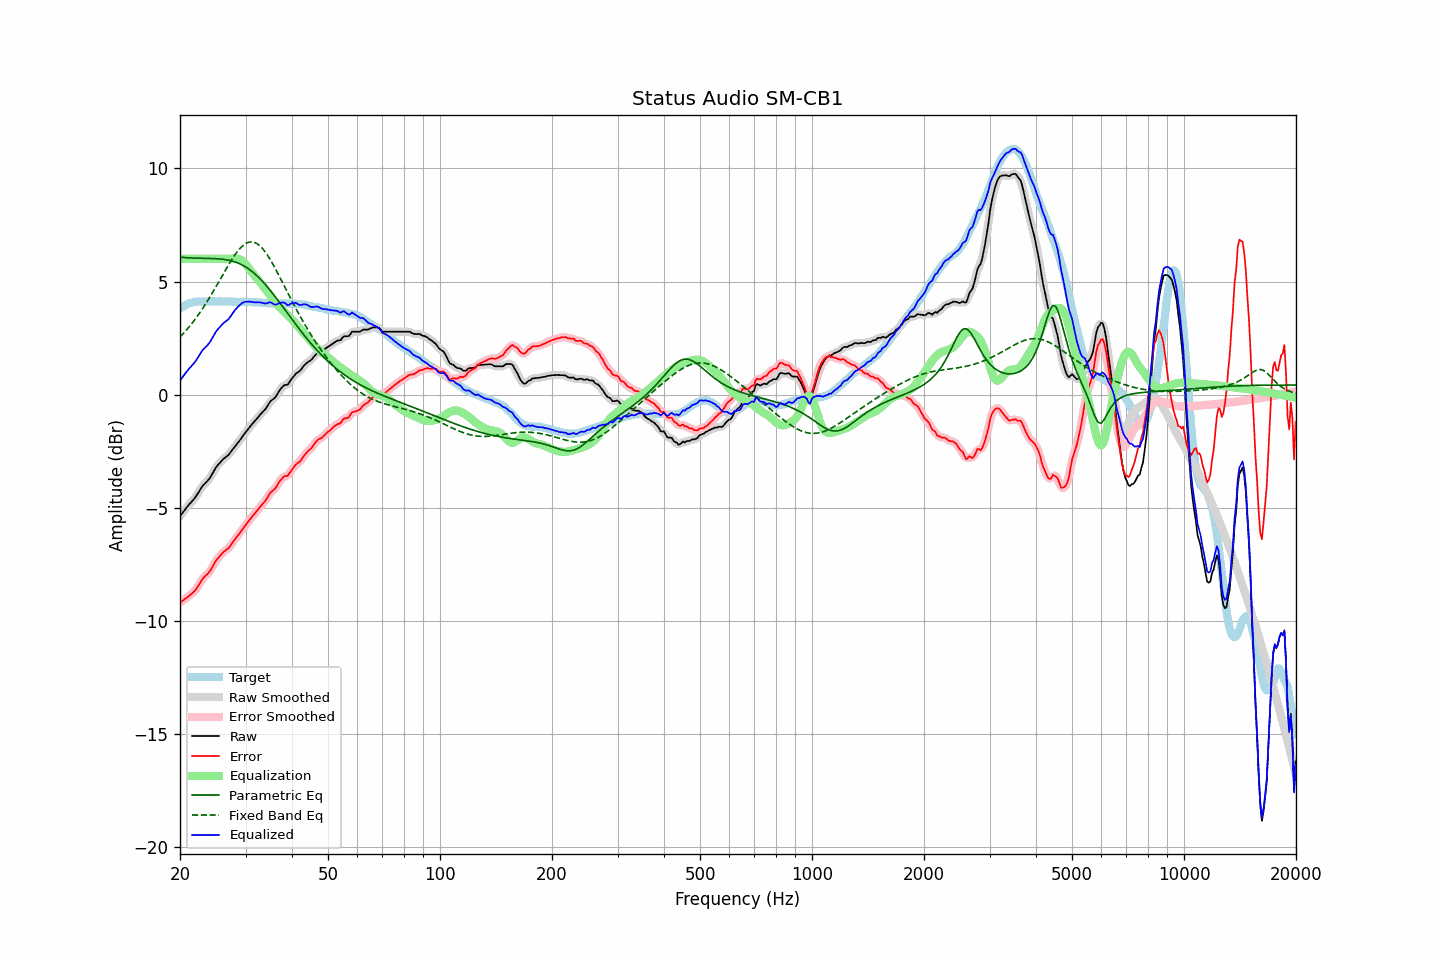

Data behind this chart, as committed beside it:
frequency, raw, error, smoothed, error_smoothed, equalization, parametric_eq, fixed_band_eq, equalized_raw, equalized_smoothed, target
20.00, -5.37, -9.17, -5.37, -9.17, 6.00, 6.07, 2.55, 0.63, 0.63, 3.80
20.20, -5.28, -9.13, -5.28, -9.13, 6.00, 6.07, 2.62, 0.72, 0.72, 3.85
20.40, -5.19, -9.09, -5.18, -9.08, 6.00, 6.06, 2.70, 0.81, 0.82, 3.90
20.61, -5.09, -9.02, -5.09, -9.03, 6.00, 6.06, 2.78, 0.91, 0.91, 3.93
20.81, -5.00, -8.98, -5.00, -8.98, 6.00, 6.05, 2.86, 1.00, 1.00, 3.98
21.02, -4.91, -8.93, -4.91, -8.92, 6.00, 6.05, 2.94, 1.09, 1.09, 4.02
21.23, -4.83, -8.87, -4.83, -8.87, 6.00, 6.04, 3.02, 1.17, 1.17, 4.04
21.44, -4.75, -8.81, -4.75, -8.81, 6.00, 6.04, 3.11, 1.25, 1.25, 4.06
21.66, -4.67, -8.75, -4.67, -8.75, 6.00, 6.04, 3.20, 1.33, 1.33, 4.08
21.87, -4.59, -8.68, -4.58, -8.68, 6.00, 6.03, 3.30, 1.41, 1.42, 4.09
22.09, -4.49, -8.60, -4.48, -8.59, 6.00, 6.03, 3.39, 1.51, 1.52, 4.11
22.31, -4.38, -8.49, -4.38, -8.49, 6.00, 6.03, 3.49, 1.62, 1.62, 4.12
22.54, -4.26, -8.38, -4.26, -8.38, 6.00, 6.03, 3.59, 1.74, 1.74, 4.12
22.76, -4.15, -8.26, -4.15, -8.26, 6.00, 6.03, 3.69, 1.85, 1.85, 4.12
22.99, -4.04, -8.14, -4.04, -8.15, 6.00, 6.02, 3.80, 1.96, 1.96, 4.11
23.22, -3.96, -8.06, -3.96, -8.07, 6.00, 6.02, 3.91, 2.04, 2.04, 4.11
23.45, -3.89, -7.99, -3.89, -7.99, 6.00, 6.02, 4.02, 2.11, 2.11, 4.11
23.69, -3.82, -7.93, -3.82, -7.93, 6.00, 6.02, 4.13, 2.18, 2.18, 4.11
23.92, -3.74, -7.85, -3.73, -7.85, 6.00, 6.02, 4.24, 2.26, 2.27, 4.11
24.16, -3.64, -7.76, -3.63, -7.75, 6.00, 6.02, 4.36, 2.36, 2.37, 4.12
24.40, -3.51, -7.64, -3.51, -7.63, 6.00, 6.02, 4.48, 2.49, 2.49, 4.13
24.65, -3.39, -7.51, -3.38, -7.51, 6.00, 6.01, 4.60, 2.61, 2.62, 4.12
24.89, -3.26, -7.38, -3.26, -7.39, 6.00, 6.01, 4.72, 2.74, 2.74, 4.12
25.14, -3.16, -7.28, -3.16, -7.28, 6.00, 6.00, 4.85, 2.84, 2.84, 4.12
25.39, -3.08, -7.20, -3.07, -7.19, 6.00, 6.00, 4.97, 2.92, 2.93, 4.13
25.65, -2.99, -7.11, -2.99, -7.11, 6.00, 5.99, 5.10, 3.01, 3.01, 4.13
25.91, -2.91, -7.03, -2.91, -7.03, 6.00, 5.99, 5.22, 3.09, 3.09, 4.12
26.16, -2.84, -6.95, -2.84, -6.96, 6.00, 5.98, 5.35, 3.16, 3.16, 4.12
26.43, -2.79, -6.90, -2.79, -6.90, 6.00, 5.97, 5.47, 3.21, 3.21, 4.11
26.69, -2.73, -6.84, -2.73, -6.85, 6.00, 5.96, 5.59, 3.27, 3.27, 4.11
26.96, -2.68, -6.80, -2.67, -6.79, 6.00, 5.94, 5.71, 3.32, 3.33, 4.12
27.23, -2.59, -6.71, -2.59, -6.71, 6.00, 5.93, 5.83, 3.41, 3.41, 4.12
27.50, -2.49, -6.61, -2.49, -6.61, 6.00, 5.91, 5.95, 3.52, 3.51, 4.12
27.77, -2.40, -6.50, -2.39, -6.50, 6.01, 5.89, 6.05, 3.62, 3.62, 4.11
28.05, -2.30, -6.40, -2.30, -6.40, 6.02, 5.87, 6.16, 3.72, 3.71, 4.11
28.33, -2.22, -6.31, -2.22, -6.31, 6.02, 5.85, 6.26, 3.80, 3.80, 4.09
28.62, -2.13, -6.22, -2.13, -6.22, 6.01, 5.82, 6.35, 3.88, 3.88, 4.09
28.90, -2.04, -6.14, -2.04, -6.13, 5.98, 5.79, 6.43, 3.95, 3.95, 4.10
29.19, -1.94, -6.03, -1.94, -6.03, 5.95, 5.76, 6.51, 4.01, 4.01, 4.09
29.48, -1.84, -5.94, -1.84, -5.94, 5.90, 5.72, 6.58, 4.06, 4.06, 4.11
29.78, -1.74, -5.83, -1.74, -5.84, 5.83, 5.68, 6.64, 4.09, 4.09, 4.10
30.08, -1.65, -5.75, -1.65, -5.75, 5.76, 5.64, 6.68, 4.11, 4.11, 4.10
30.38, -1.56, -5.65, -1.56, -5.65, 5.67, 5.59, 6.72, 4.11, 4.11, 4.09
30.68, -1.47, -5.56, -1.46, -5.56, 5.58, 5.54, 6.74, 4.11, 4.11, 4.09
30.99, -1.37, -5.46, -1.37, -5.46, 5.48, 5.49, 6.75, 4.11, 4.10, 4.09
31.30, -1.29, -5.37, -1.29, -5.38, 5.38, 5.43, 6.74, 4.09, 4.09, 4.09
31.61, -1.21, -5.29, -1.21, -5.29, 5.29, 5.37, 6.73, 4.08, 4.08, 4.08
31.93, -1.13, -5.21, -1.13, -5.21, 5.21, 5.31, 6.70, 4.08, 4.08, 4.08
32.24, -1.05, -5.12, -1.04, -5.12, 5.12, 5.25, 6.67, 4.08, 4.08, 4.07
32.57, -0.96, -5.03, -0.96, -5.03, 5.04, 5.18, 6.61, 4.08, 4.08, 4.08
32.89, -0.88, -4.95, -0.88, -4.95, 4.95, 5.10, 6.55, 4.07, 4.07, 4.07
33.22, -0.80, -4.86, -0.80, -4.87, 4.86, 5.03, 6.48, 4.06, 4.06, 4.06
33.55, -0.73, -4.78, -0.73, -4.78, 4.77, 4.95, 6.40, 4.04, 4.04, 4.06
33.89, -0.65, -4.69, -0.64, -4.69, 4.67, 4.87, 6.30, 4.03, 4.03, 4.05
34.23, -0.55, -4.60, -0.54, -4.59, 4.58, 4.79, 6.21, 4.03, 4.04, 4.05
34.57, -0.43, -4.47, -0.43, -4.47, 4.49, 4.71, 6.10, 4.06, 4.06, 4.04
34.92, -0.32, -4.35, -0.33, -4.37, 4.40, 4.62, 5.98, 4.08, 4.07, 4.04
35.27, -0.25, -4.28, -0.25, -4.29, 4.31, 4.53, 5.86, 4.06, 4.05, 4.03
35.62, -0.20, -4.23, -0.19, -4.22, 4.21, 4.44, 5.74, 4.01, 4.02, 4.03
35.97, -0.14, -4.16, -0.12, -4.15, 4.11, 4.35, 5.61, 3.98, 3.99, 4.03
... 635 more rows
